The GitHub repository jsmit659/BioMed-Midterm contains a labelled image folder "Downsized_128x128x3" with 2 categories: DME, drusen. Examples follow, each with its label.

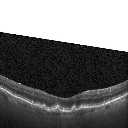
Label: drusen

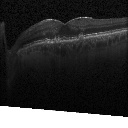
Label: drusen

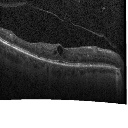
Label: DME

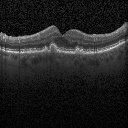
Label: drusen

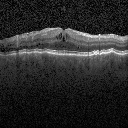
Label: DME

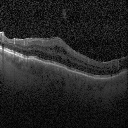
Label: DME
